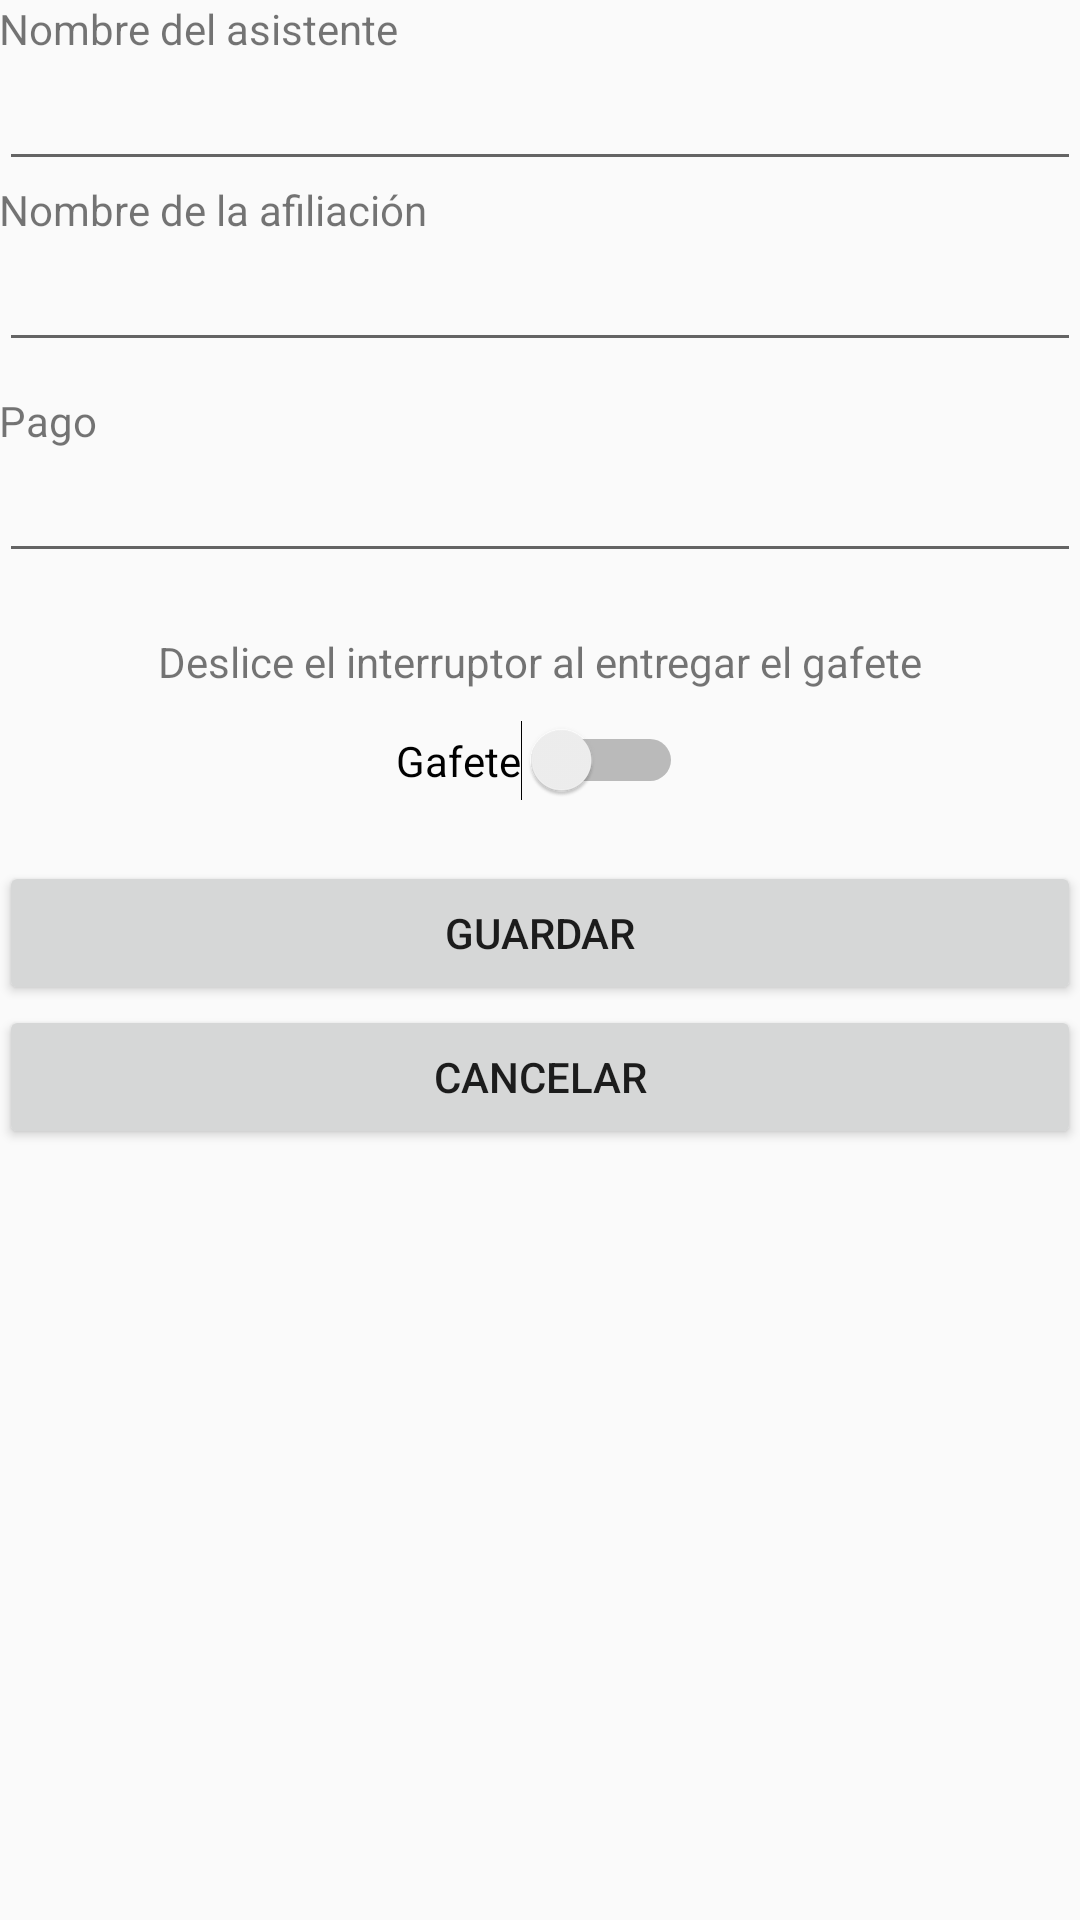

Produce the Android XML layout that renders to this screen, including the resource entries it uses.
<!-- AndroidManifest.xml: application theme AppTheme -->
<!-- res/layout/activity_user.xml -->
<?xml version="1.0" encoding="utf-8"?>
<LinearLayout xmlns:android="http://schemas.android.com/apk/res/android"
    xmlns:tools="http://schemas.android.com/tools"
    android:layout_width="match_parent"
    android:layout_height="match_parent"
    android:paddingBottom="@dimen/activity_vertical_margin"
    android:paddingLeft="@dimen/activity_horizontal_margin"
    android:paddingRight="@dimen/activity_horizontal_margin"
    android:paddingTop="@dimen/activity_vertical_margin"
    android:orientation="vertical"
    tools:context="comfred.cimps2016.UserActivity">

    <TextView
        android:layout_width="wrap_content"
        android:layout_height="wrap_content"
        android:text="@string/txtName"/>

    <EditText
        android:layout_width="match_parent"
        android:layout_height="wrap_content"
        android:focusable="false"
        android:id="@+id/txtName"/>

    <TextView
        android:layout_width="wrap_content"
        android:layout_height="wrap_content"
        android:text="@string/txtAfiliation"/>

    <EditText
        android:layout_width="match_parent"
        android:layout_height="wrap_content"
        android:focusable="false"
        android:id="@+id/txtAfiliation"/>

    <TextView
        android:layout_width="wrap_content"
        android:layout_height="wrap_content"
        android:layout_marginTop="10dp"
        android:text="@string/txtPay"/>

    <EditText
        android:layout_width="match_parent"
        android:layout_height="wrap_content"
        android:focusable="false"
        android:id="@+id/txtPay"/>

    <TextView
        android:layout_width="wrap_content"
        android:layout_height="wrap_content"
        android:layout_marginTop="20dp"
        android:layout_gravity="center"
        android:text="@string/txtGafeteHelp"/>

    <Switch
        android:layout_width="wrap_content"
        android:layout_height="wrap_content"
        android:text="@string/txtGafete"
        android:layout_marginTop="10dp"
        android:layout_gravity="center"
        android:id="@+id/switchGaffete" />

    <Button
        android:layout_width="match_parent"
        android:layout_height="wrap_content"
        android:layout_gravity="center"
        android:layout_marginTop="20dp"
        android:text="@string/btnSave"
        android:id="@+id/btnSave"/>

    <Button
        android:layout_width="match_parent"
        android:layout_height="wrap_content"
        android:layout_gravity="center"
        android:text="@string/btnCancel"
        android:id="@+id/btnCancel"/>
</LinearLayout>
<!-- resources referenced by this layout -->
<resources>
  <string name="btnCancel">Cancelar</string>
  <string name="btnSave">Guardar</string>
  <string name="txtAfiliation">Nombre de la afiliación</string>
  <string name="txtGafete">Gafete</string>
  <string name="txtGafeteHelp">Deslice el interruptor al entregar el gafete</string>
  <string name="txtName">Nombre del asistente</string>
  <string name="txtPay">Pago</string>
  <style name="AppTheme" parent="Theme.AppCompat.Light.DarkActionBar">
          
          <item name="colorPrimary">@color/colorPrimary</item>
          <item name="colorPrimaryDark">@color/colorPrimaryDark</item>
          <item name="colorAccent">@color/colorAccent</item>
          
      </style>
  <color name="colorPrimary">#303F9F</color>
  <color name="colorPrimaryDark">#303F9F</color>
  <color name="colorAccent">#FF4081</color>
</resources>
